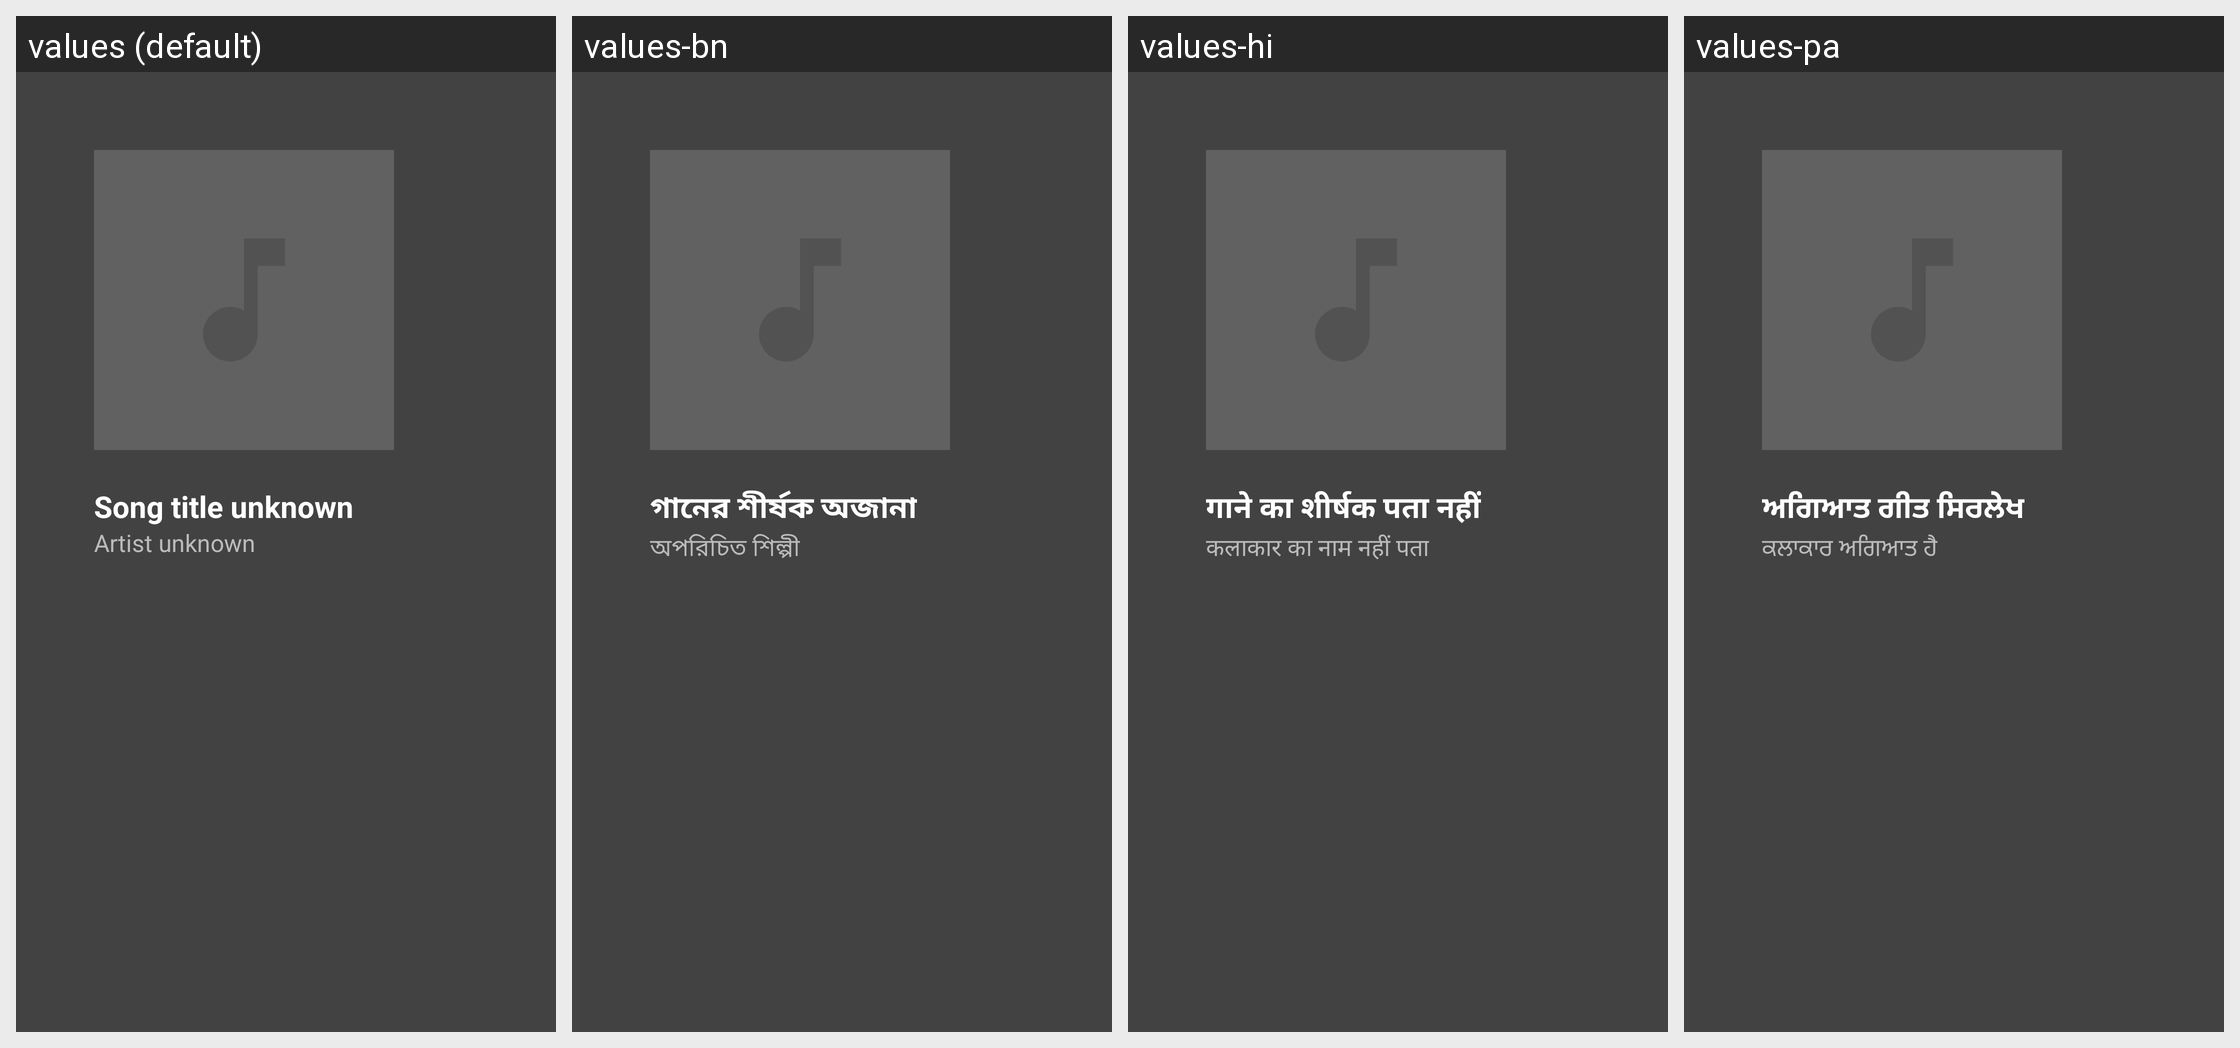

Strings drawn on this Android screen and how each of the app's shown locales translates them:
Android screen res/layout/media2_widget_music_with_title_portrait.xml rendered under 4 locales, left to right: values (default), values-bn, values-hi, values-pa. Device: Nexus 5 (rendered at 1080×1920; each locale shown at half size, 540×960, under a caption strip naming it); theme Theme.MaterialComponents.DayNight.NoActionBar.
Other locales in the repository, not shown: values-af, values-am, values-ar, values-as, values-az, values-be, values-bg, values-bs, values-ca, values-cs, values-da, values-de, values-el, values-en-rAU, values-en-rGB, values-en-rXC, values-es, values-es-rES, values-es-rUS, values-et, values-eu, values-fa, values-fi, values-fr, values-fr-rCA, values-gl, values-gu, values-hr, values-hu, values-hy, values-in, values-is, values-it, values-iw, values-ja, values-ka, values-kk, values-km, values-kn, values-ko, values-ky, values-lo, values-lt, values-lv, values-mk, values-ml, values-mn, values-mr, values-ms, values-my, values-nb, values-ne, values-nl, values-or, values-pl, values-pt, values-pt-rBR, values-pt-rPT, values-ro, values-ru, values-si, values-sk, values-sl, values-sq, values-sr, values-sv, values-sw, values-ta, values-te, values-th, values-tl, values-tr, values-uk, values-ur, values-uz, values-vi, values-zh-rCN, values-zh-rHK, values-zh-rTW, values-zu.
Strings drawn on this screen, with the default value and each locale's value (text and hints the layout hard-codes, and strings that could not be matched under every locale, appear in the picture but are not listed):

mcv2_music_title_unknown_text
  values: Song title unknown
  values-bn: গানের শীর্ষক অজানা
  values-hi: गाने का शीर्षक पता नहीं
  values-pa: ਅਗਿਆਤ ਗੀਤ ਸਿਰਲੇਖ

mcv2_music_artist_unknown_text
  values: Artist unknown
  values-bn: অপরিচিত শিল্পী
  values-hi: कलाकार का नाम नहीं पता
  values-pa: ਕਲਾਕਾਰ ਅਗਿਆਤ ਹੈ
